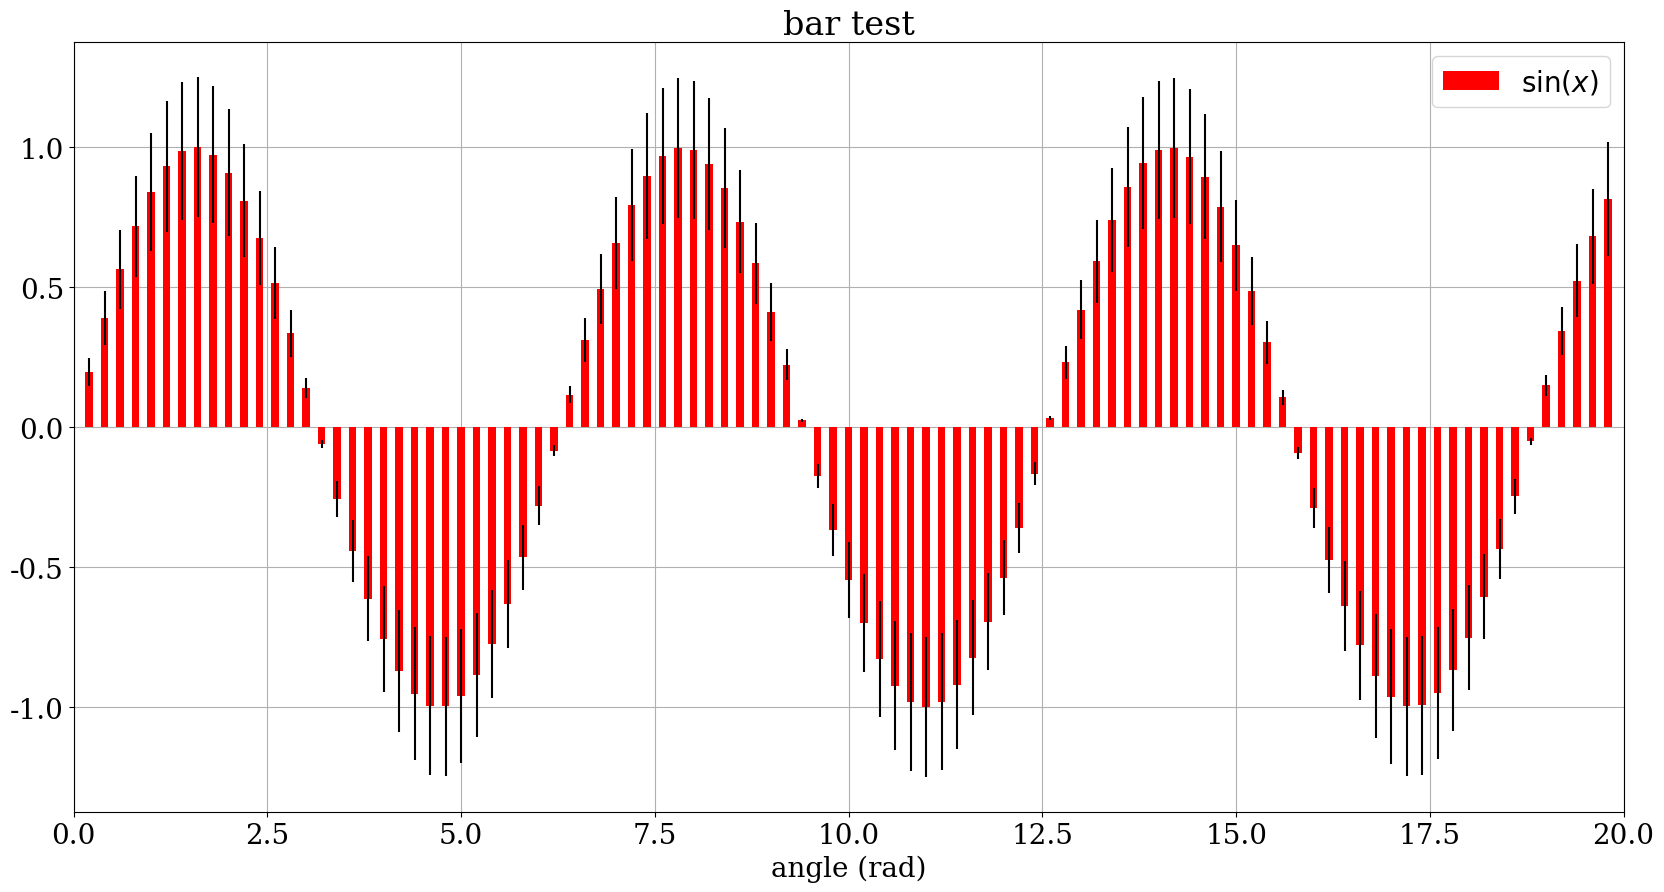

This chart was generated by the following Python code:
#!/usr/bin/env python

import matplotlib
import matplotlib.pyplot as plt
import numpy as np

matplotlib.rcParams["font.family"] = "Serif"
matplotlib.rcParams["font.size"] = 20
matplotlib.rcParams["axes.labelsize"] = 20
matplotlib.rcParams["xtick.labelsize"] = 20
matplotlib.rcParams["ytick.labelsize"] = 20
matplotlib.rcParams["legend.fontsize"] = 20

fig = plt.figure(figsize=(20,10),facecolor="white")
ax = fig.gca()
ax.grid()
ax.set_axisbelow(True)
ax.set_xlabel("angle (rad)")
ax.set_title("bar test")

x = np.array([0.0000000000000000E+00,0.2000000000000000E+00,0.4000000000000000E+00,0.6000000000000000E+00,0.8000000000000000E+00,0.1000000000000000E+01,0.1200000000000000E+01,0.1400000000000000E+01,0.1600000000000000E+01,0.1800000000000000E+01,0.2000000000000000E+01,0.2200000000000000E+01,0.2400000000000000E+01,0.2600000000000000E+01,0.2800000000000000E+01,0.3000000000000000E+01,0.3200000000000000E+01,0.3400000000000000E+01,0.3600000000000000E+01,0.3800000000000000E+01,0.4000000000000000E+01,0.4200000000000000E+01,0.4400000000000000E+01,0.4600000000000000E+01,0.4800000000000000E+01,0.5000000000000000E+01,0.5200000000000000E+01,0.5400000000000000E+01,0.5600000000000000E+01,0.5800000000000000E+01,0.6000000000000000E+01,0.6200000000000000E+01,0.6400000000000000E+01,0.6600000000000000E+01,0.6800000000000000E+01,0.7000000000000000E+01,0.7200000000000000E+01,0.7400000000000000E+01,0.7600000000000000E+01,0.7800000000000000E+01,0.8000000000000000E+01,0.8199999999999999E+01,0.8400000000000000E+01,0.8600000000000000E+01,0.8800000000000001E+01,0.9000000000000000E+01,0.9199999999999999E+01,0.9400000000000000E+01,0.9600000000000000E+01,0.9800000000000001E+01,0.1000000000000000E+02,0.1020000000000000E+02,0.1040000000000000E+02,0.1060000000000000E+02,0.1080000000000000E+02,0.1100000000000000E+02,0.1120000000000000E+02,0.1140000000000000E+02,0.1160000000000000E+02,0.1180000000000000E+02,0.1200000000000000E+02,0.1220000000000000E+02,0.1240000000000000E+02,0.1260000000000000E+02,0.1280000000000000E+02,0.1300000000000000E+02,0.1320000000000000E+02,0.1340000000000000E+02,0.1360000000000000E+02,0.1380000000000000E+02,0.1400000000000000E+02,0.1420000000000000E+02,0.1440000000000000E+02,0.1460000000000000E+02,0.1480000000000000E+02,0.1500000000000000E+02,0.1520000000000000E+02,0.1540000000000000E+02,0.1560000000000000E+02,0.1580000000000000E+02,0.1600000000000000E+02,0.1620000000000000E+02,0.1640000000000000E+02,0.1660000000000000E+02,0.1680000000000000E+02,0.1700000000000000E+02,0.1720000000000000E+02,0.1740000000000000E+02,0.1760000000000000E+02,0.1780000000000000E+02,0.1800000000000000E+02,0.1820000000000000E+02,0.1840000000000000E+02,0.1860000000000000E+02,0.1880000000000000E+02,0.1900000000000000E+02,0.1920000000000000E+02,0.1940000000000000E+02,0.1960000000000000E+02,0.1980000000000000E+02])
y = np.array([0.0000000000000000E+00,0.1986693307950612E+00,0.3894183423086505E+00,0.5646424733950354E+00,0.7173560908995228E+00,0.8414709848078965E+00,0.9320390859672263E+00,0.9854497299884601E+00,0.9995736030415051E+00,0.9738476308781951E+00,0.9092974268256817E+00,0.8084964038195901E+00,0.6754631805511510E+00,0.5155013718214642E+00,0.3349881501559051E+00,0.1411200080598672E+00,-0.5837414342758009E-01,-0.2555411020268312E+00,-0.4425204432948525E+00,-0.6118578909427189E+00,-0.7568024953079282E+00,-0.8715757724135882E+00,-0.9516020738895160E+00,-0.9936910036334644E+00,-0.9961646088358407E+00,-0.9589242746631385E+00,-0.8834546557201531E+00,-0.7727644875559871E+00,-0.6312666378723216E+00,-0.4646021794137574E+00,-0.2794154981989259E+00,-0.8308940281749640E-01,0.1165492048504936E+00,0.3115413635133779E+00,0.4941133511386082E+00,0.6569865987187891E+00,0.7936678638491531E+00,0.8987080958116269E+00,0.9679196720314863E+00,0.9985433453746050E+00,0.9893582466233818E+00,0.9407305566797731E+00,0.8545989080882804E+00,0.7343970978741133E+00,0.5849171928917617E+00,0.4121184852417566E+00,0.2228899141002476E+00,0.2477542545335776E-01,-0.1743267812229796E+00,-0.3664791292519284E+00,-0.5440211108893698E+00,-0.6998746875935423E+00,-0.8278264690856537E+00,-0.9227754216128066E+00,-0.9809362300664916E+00,-0.9999902065507035E+00,-0.9791777291513174E+00,-0.9193285256646757E+00,-0.8228285949687089E+00,-0.6935250847771224E+00,-0.5365729180004349E+00,-0.3582292822368287E+00,-0.1656041754483094E+00,0.3362304722113670E-01,0.2315098251015389E+00,0.4201670368266409E+00,0.5920735147072230E+00,0.7403758899524486E+00,0.8591618148564958E+00,0.9436956694441048E+00,0.9906073556948704E+00,0.9980266527163617E+00,0.9656577765492774E+00,0.8947911721405042E+00,0.7882520673753163E+00,0.6502878401571168E+00,0.4863986888537997E+00,0.3031183567457023E+00,0.1077536522994441E+00,-0.9190685022768164E-01,-0.2879033166650653E+00,-0.4724219863984662E+00,-0.6381066823479474E+00,-0.7783520785342984E+00,-0.8875670335815046E+00,-0.9613974918795568E+00,-0.9969000660415961E+00,-0.9926593804706332E+00,-0.9488444979181240E+00,-0.8672021794855813E+00,-0.7509872467716761E+00,-0.6048328224062841E+00,-0.4345656220718968E+00,-0.2469736617366209E+00,-0.4953564087836742E-01,0.1498772096629523E+00,0.3433149288198954E+00,0.5230657651576964E+00,0.6819636200681356E+00,0.8136737375071054E+00])
w = np.array([0.1000000000000000E+00,0.1000000000000000E+00,0.1000000000000000E+00,0.1000000000000000E+00,0.1000000000000000E+00,0.1000000000000000E+00,0.1000000000000000E+00,0.1000000000000000E+00,0.1000000000000000E+00,0.1000000000000000E+00,0.1000000000000000E+00,0.1000000000000000E+00,0.1000000000000000E+00,0.1000000000000000E+00,0.1000000000000000E+00,0.1000000000000000E+00,0.1000000000000000E+00,0.1000000000000000E+00,0.1000000000000000E+00,0.1000000000000000E+00,0.1000000000000000E+00,0.1000000000000000E+00,0.1000000000000000E+00,0.1000000000000000E+00,0.1000000000000000E+00,0.1000000000000000E+00,0.1000000000000000E+00,0.1000000000000000E+00,0.1000000000000000E+00,0.1000000000000000E+00,0.1000000000000000E+00,0.1000000000000000E+00,0.1000000000000000E+00,0.1000000000000000E+00,0.1000000000000000E+00,0.1000000000000000E+00,0.1000000000000000E+00,0.1000000000000000E+00,0.1000000000000000E+00,0.1000000000000000E+00,0.1000000000000000E+00,0.1000000000000000E+00,0.1000000000000000E+00,0.1000000000000000E+00,0.1000000000000000E+00,0.1000000000000000E+00,0.1000000000000000E+00,0.1000000000000000E+00,0.1000000000000000E+00,0.1000000000000000E+00,0.1000000000000000E+00,0.1000000000000000E+00,0.1000000000000000E+00,0.1000000000000000E+00,0.1000000000000000E+00,0.1000000000000000E+00,0.1000000000000000E+00,0.1000000000000000E+00,0.1000000000000000E+00,0.1000000000000000E+00,0.1000000000000000E+00,0.1000000000000000E+00,0.1000000000000000E+00,0.1000000000000000E+00,0.1000000000000000E+00,0.1000000000000000E+00,0.1000000000000000E+00,0.1000000000000000E+00,0.1000000000000000E+00,0.1000000000000000E+00,0.1000000000000000E+00,0.1000000000000000E+00,0.1000000000000000E+00,0.1000000000000000E+00,0.1000000000000000E+00,0.1000000000000000E+00,0.1000000000000000E+00,0.1000000000000000E+00,0.1000000000000000E+00,0.1000000000000000E+00,0.1000000000000000E+00,0.1000000000000000E+00,0.1000000000000000E+00,0.1000000000000000E+00,0.1000000000000000E+00,0.1000000000000000E+00,0.1000000000000000E+00,0.1000000000000000E+00,0.1000000000000000E+00,0.1000000000000000E+00,0.1000000000000000E+00,0.1000000000000000E+00,0.1000000000000000E+00,0.1000000000000000E+00,0.1000000000000000E+00,0.1000000000000000E+00,0.1000000000000000E+00,0.1000000000000000E+00,0.1000000000000000E+00,0.1000000000000000E+00])
yerr = np.array([0.0000000000000000E+00,0.4966733269876530E-01,0.9735458557716263E-01,0.1411606183487588E+00,0.1793390227248807E+00,0.2103677462019741E+00,0.2330097714918066E+00,0.2463624324971150E+00,0.2498934007603763E+00,0.2434619077195488E+00,0.2273243567064204E+00,0.2021241009548975E+00,0.1688657951377877E+00,0.1288753429553660E+00,0.8374703753897628E-01,0.3528000201496680E-01,0.1459353585689502E-01,0.6388527550670781E-01,0.1106301108237131E+00,0.1529644727356797E+00,0.1892006238269821E+00,0.2178939431033970E+00,0.2379005184723790E+00,0.2484227509083661E+00,0.2490411522089602E+00,0.2397310686657846E+00,0.2208636639300383E+00,0.1931911218889968E+00,0.1578166594680804E+00,0.1161505448534393E+00,0.6985387454973147E-01,0.2077235070437410E-01,0.2913730121262341E-01,0.7788534087834446E-01,0.1235283377846520E+00,0.1642466496796973E+00,0.1984169659622883E+00,0.2246770239529067E+00,0.2419799180078716E+00,0.2496358363436512E+00,0.2473395616558454E+00,0.2351826391699433E+00,0.2136497270220701E+00,0.1835992744685283E+00,0.1462292982229404E+00,0.1030296213104391E+00,0.5572247852506191E-01,0.6193856363339441E-02,0.4358169530574491E-01,0.9161978231298210E-01,0.1360052777223424E+00,0.1749686718983856E+00,0.2069566172714134E+00,0.2306938554032016E+00,0.2452340575166229E+00,0.2499975516376759E+00,0.2447944322878293E+00,0.2298321314161689E+00,0.2057071487421772E+00,0.1733812711942806E+00,0.1341432295001087E+00,0.8955732055920718E-01,0.4140104386207735E-01,0.8405761805284174E-02,0.5787745627538474E-01,0.1050417592066602E+00,0.1480183786768058E+00,0.1850939724881122E+00,0.2147904537141239E+00,0.2359239173610262E+00,0.2476518389237176E+00,0.2495066631790904E+00,0.2414144441373194E+00,0.2236977930351260E+00,0.1970630168438291E+00,0.1625719600392792E+00,0.1215996722134499E+00,0.7577958918642556E-01,0.2693841307486101E-01,0.2297671255692041E-01,0.7197582916626633E-01,0.1181054965996165E+00,0.1595266705869869E+00,0.1945880196335746E+00,0.2218917583953761E+00,0.2403493729698892E+00,0.2492250165103990E+00,0.2481648451176583E+00,0.2372111244795310E+00,0.2168005448713953E+00,0.1877468116929190E+00,0.1512082056015710E+00,0.1086414055179742E+00,0.6174341543415522E-01,0.1238391021959185E-01,0.3746930241573809E-01,0.8582873220497385E-01,0.1307664412894241E+00,0.1704909050170339E+00,0.2034184343767763E+00])

ax.bar(x=x,height=y,yerr=yerr,width=w,color="r",align="center",label="$\sin (x)$")
ax.set_xlim(np.array([0.0000000000000000E+00,0.2000000000000000E+02]))

ax.legend(loc="best")

plt.savefig("bartest.png")

